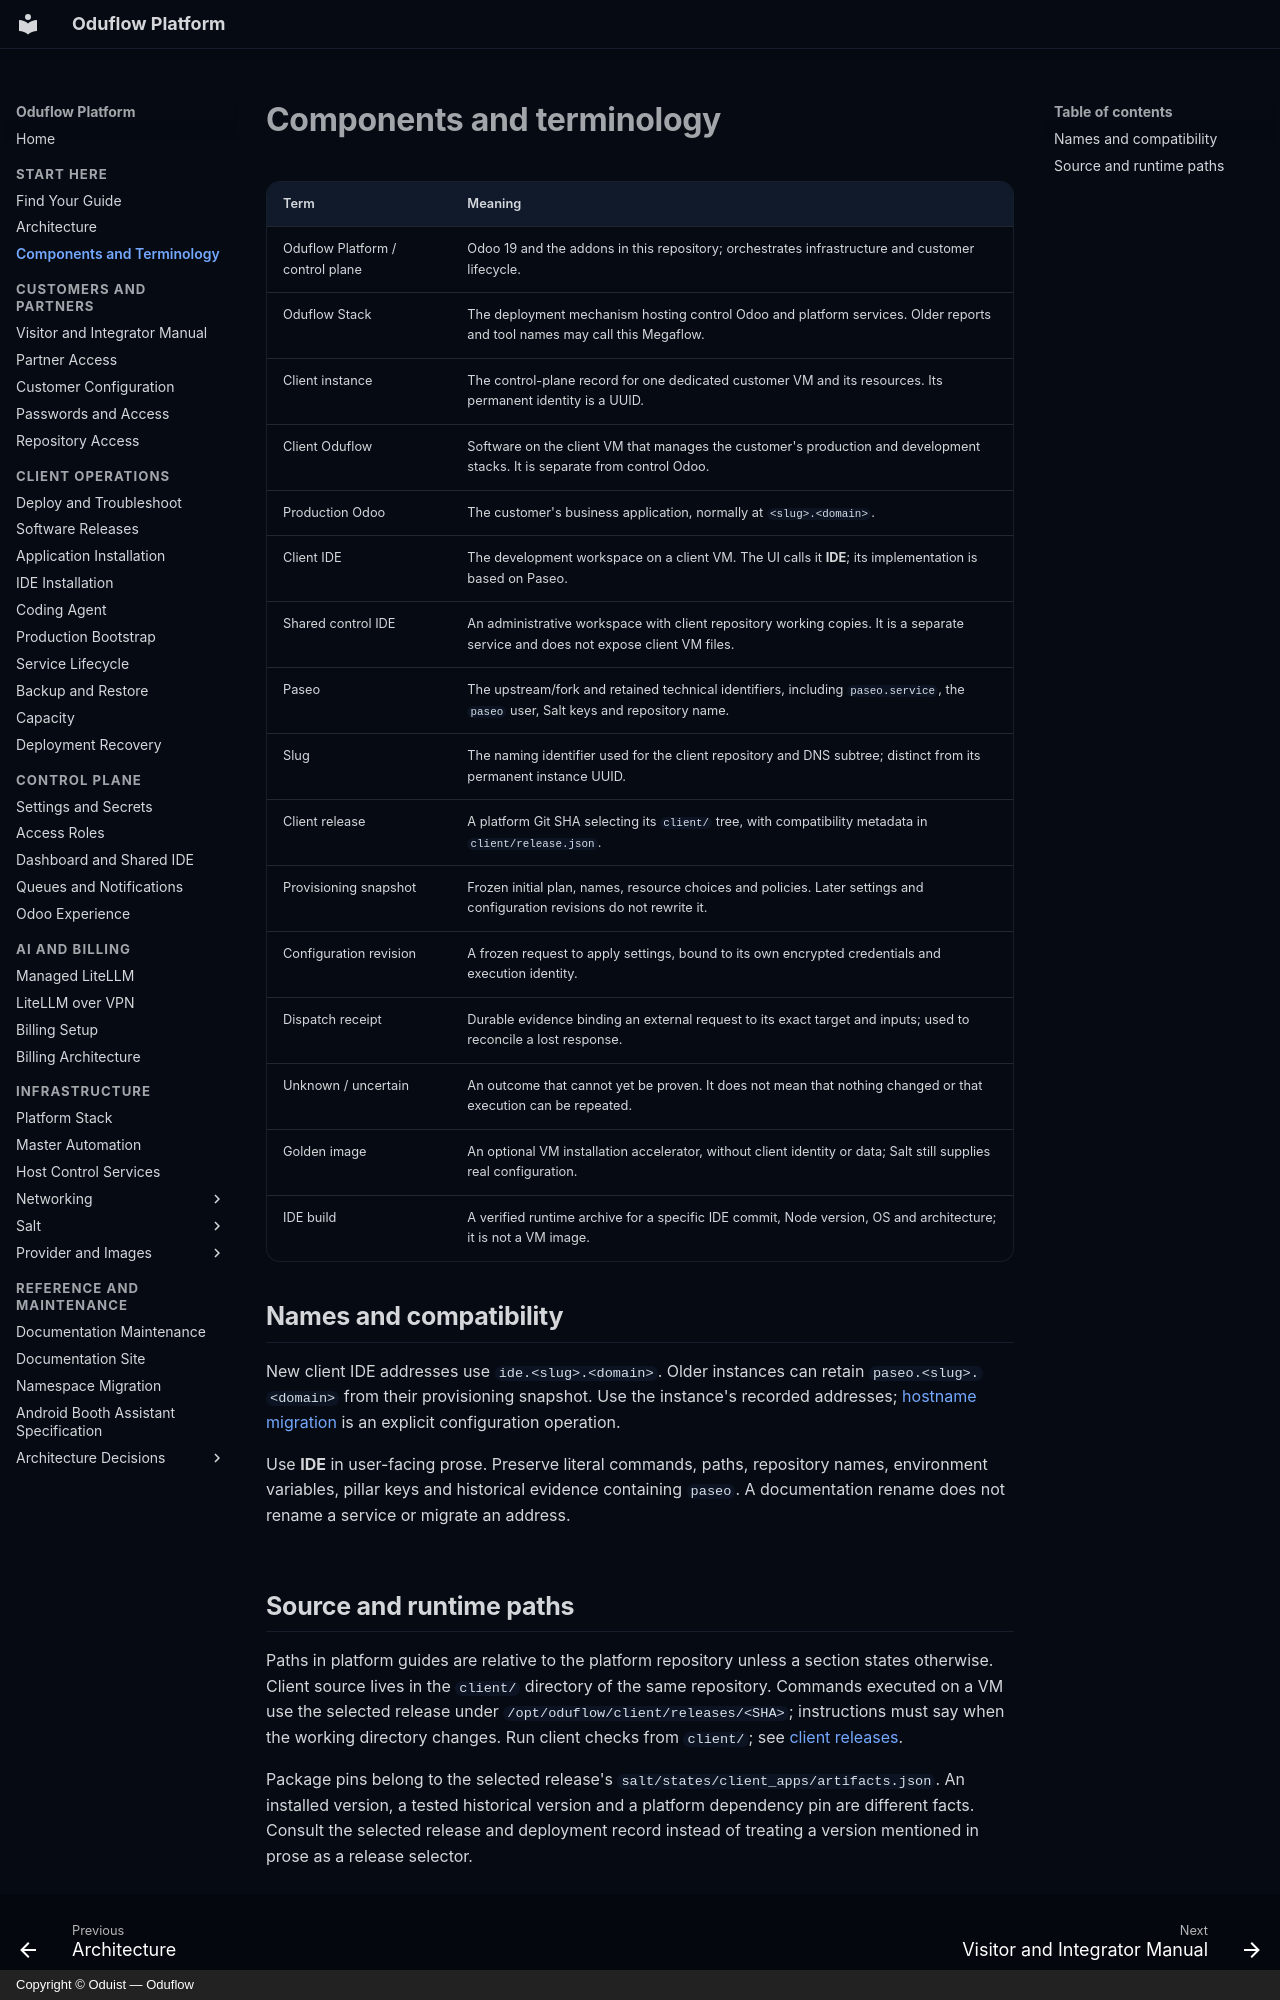

repository: oduflow/oduflow-platform-docs · page: glossary/index.html · generator: mkdocs · copyright: Copyright © Oduist — Oduflow

# Components and terminology

| Term | Meaning |
| --- | --- |
| Oduflow Platform / control plane | Odoo 19 and the addons in this repository; orchestrates infrastructure and customer lifecycle. |
| Oduflow Stack | The deployment mechanism hosting control Odoo and platform services. Older reports and tool names may call this Megaflow. |
| Client instance | The control-plane record for one dedicated customer VM and its resources. Its permanent identity is a UUID. |
| Client Oduflow | Software on the client VM that manages the customer's production and development stacks. It is separate from control Odoo. |
| Production Odoo | The customer's business application, normally at `<slug>.<domain>`. |
| Client IDE | The development workspace on a client VM. The UI calls it **IDE**; its implementation is based on Paseo. |
| Shared control IDE | An administrative workspace with client repository working copies. It is a separate service and does not expose client VM files. |
| Paseo | The upstream/fork and retained technical identifiers, including `paseo.service`, the `paseo` user, Salt keys and repository name. |
| Slug | The naming identifier used for the client repository and DNS subtree; distinct from its permanent instance UUID. |
| Client release | A platform Git SHA selecting its `client/` tree, with compatibility metadata in `client/release.json`. |
| Provisioning snapshot | Frozen initial plan, names, resource choices and policies. Later settings and configuration revisions do not rewrite it. |
| Configuration revision | A frozen request to apply settings, bound to its own encrypted credentials and execution identity. |
| Dispatch receipt | Durable evidence binding an external request to its exact target and inputs; used to reconcile a lost response. |
| Unknown / uncertain | An outcome that cannot yet be proven. It does not mean that nothing changed or that execution can be repeated. |
| Golden image | An optional VM installation accelerator, without client identity or data; Salt still supplies real configuration. |
| IDE build | A verified runtime archive for a specific IDE commit, Node version, OS and architecture; it is not a VM image. |

## Names and compatibility

New client IDE addresses use `ide.<slug>.<domain>`. Older instances can retain
`paseo.<slug>.<domain>` from their provisioning snapshot. Use the instance's
recorded addresses; [hostname migration](ide-installation.md) is an explicit
configuration operation.

Use **IDE** in user-facing prose. Preserve literal commands, paths, repository
names, environment variables, pillar keys and historical evidence containing
`paseo`. A documentation rename does not rename a service or migrate an address.
